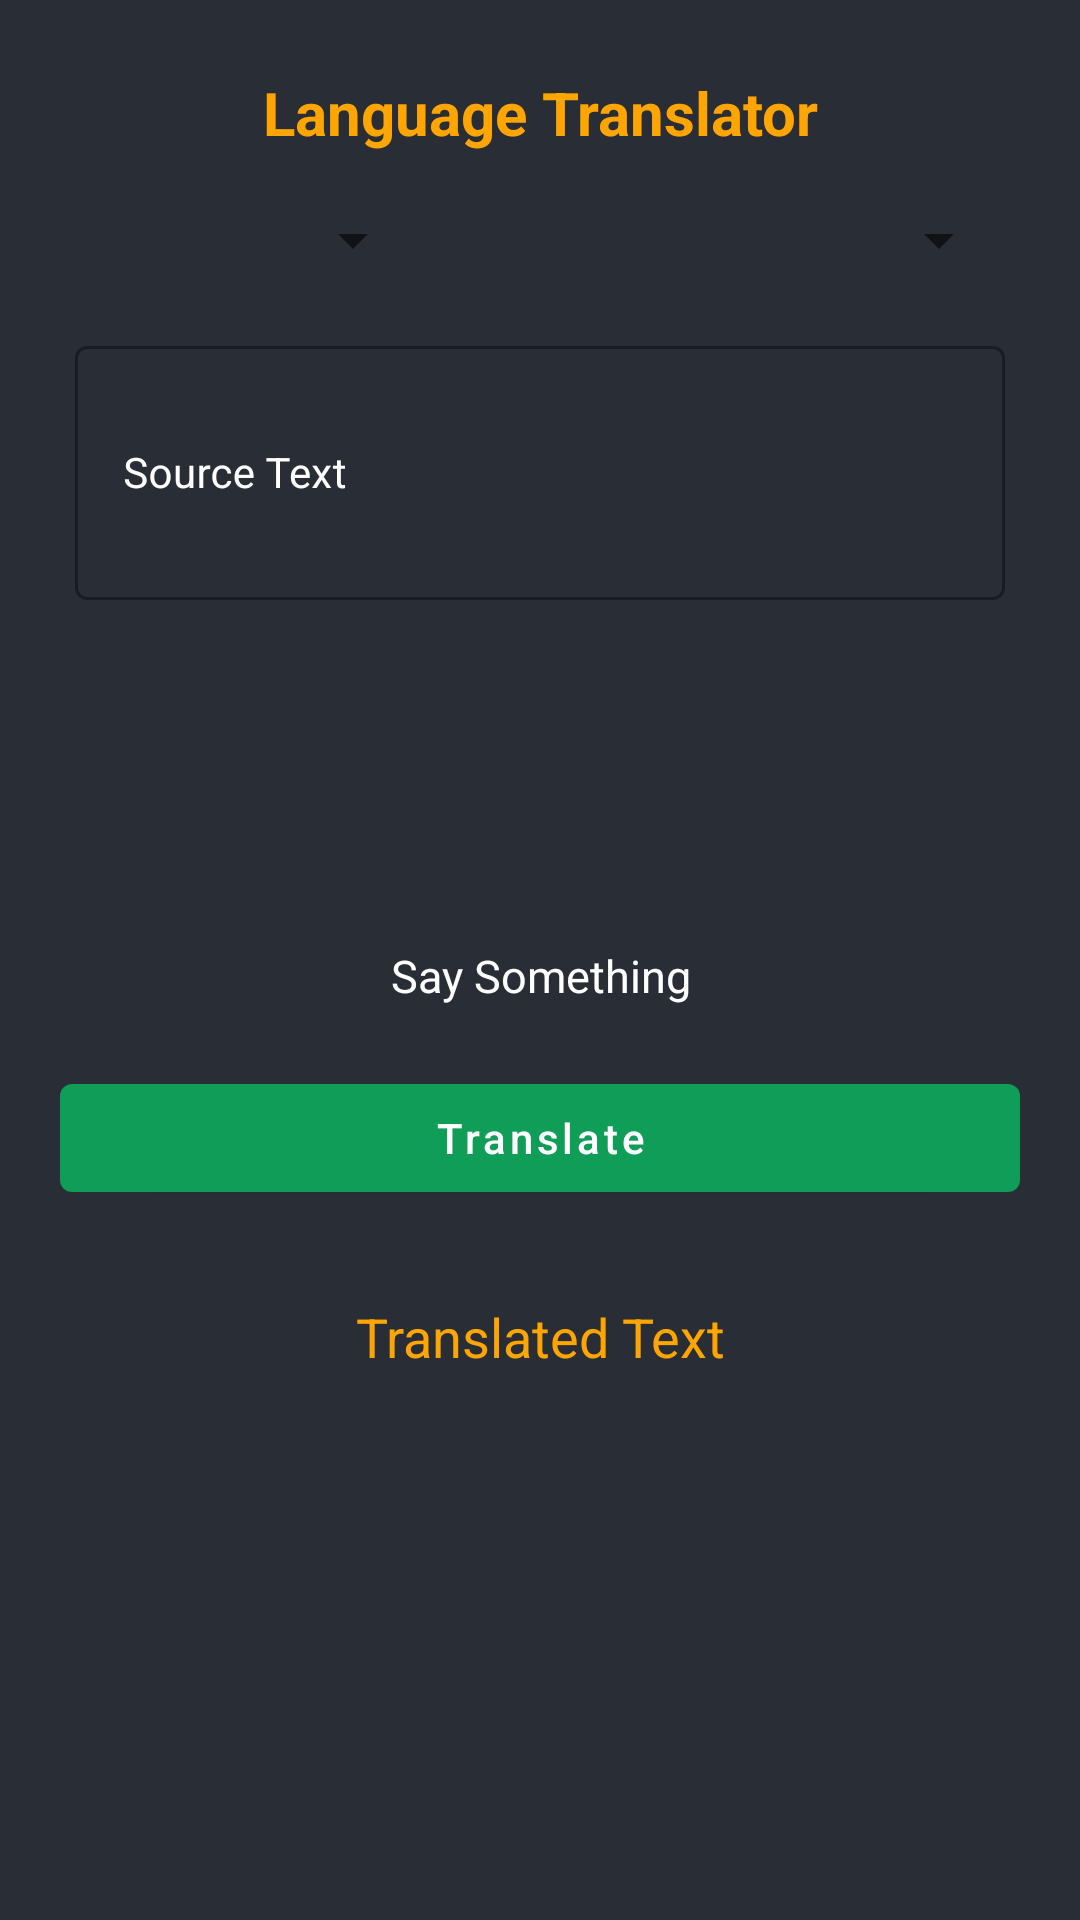

The Android layout XML behind this screen, and the referenced resources:
<!-- AndroidManifest.xml: application theme Theme.Translate -->
<!-- res/layout/activity_main.xml -->
<?xml version="1.0" encoding="utf-8"?>
<LinearLayout xmlns:android="http://schemas.android.com/apk/res/android"
    xmlns:app="http://schemas.android.com/apk/res-auto"
    xmlns:tools="http://schemas.android.com/tools"
    android:orientation="vertical"
    android:background="@color/black_shade_1"
    android:layout_width="match_parent"
    android:layout_height="match_parent"
    style="@style/AppTheme.MaterialTheme"
    tools:context=".MainActivity">

    <TextView
        android:layout_width="match_parent"
        android:layout_height="wrap_content"
        android:text="@string/txt_language_translator"
        android:textSize="20sp"
        android:textColor="@color/yellow"
        android:textStyle="bold"
        android:textAlignment="center"
        android:gravity="center"
        android:layout_marginTop="20dp"
        android:padding="4dp"
        />

    <LinearLayout
        android:layout_width="match_parent"
        android:layout_height="wrap_content"
        android:orientation="horizontal"
        android:layout_marginStart="20dp"
        android:layout_marginEnd="20dp"
        android:layout_marginTop="10dp">
        <Spinner
            android:layout_width="wrap_content"
            android:layout_height="wrap_content"
            android:id="@+id/idFromSpinner"
            android:layout_margin="3dp"
            android:padding="3dp"
            android:layout_weight="1"
            />
        <ImageView
            android:layout_width="wrap_content"
            android:layout_height="wrap_content"
            android:src="@drawable/ic_right_arrow"
            app:tint="@color/white"
            android:layout_weight="1"
            android:layout_gravity="center"
            />
        <Spinner
            android:layout_width="wrap_content"
            android:layout_height="wrap_content"
            android:id="@+id/idToSpinner"
            android:layout_margin="3dp"
            android:padding="3dp"
            android:layout_weight="1"
            />
    </LinearLayout>
    <com.google.android.material.textfield.TextInputLayout
        android:layout_width="match_parent"
        android:layout_height="100dp"
        android:layout_marginStart="20dp"
        android:layout_marginEnd="20dp"
        android:layout_marginTop="10dp"
        style="@style/Widget.MaterialComponents.TextInputLayout.OutlinedBox"
        android:hint="Source Text"
        android:padding="5dp"
        android:textColorHint="@color/white"
        app:hintTextColor = "@color/white">
        <com.google.android.material.textfield.TextInputEditText
            android:layout_width="match_parent"
            android:layout_height="match_parent"
            android:id="@+id/idEdtSource"
            android:ems="10"
            android:importantForAutofill="no"
            android:inputType="textImeMultiLine"
            android:textColor="@color/white"
            android:textColorHint="@color/white"
            android:textSize="14sp"/>
    </com.google.android.material.textfield.TextInputLayout>
    <ImageView
        android:layout_width="70dp"
        android:layout_height="70dp"
        android:src="@drawable/ic_mic"
        app:tint="@color/yellow"
        android:id="@+id/idIVMic"
        android:layout_gravity="center"
        android:layout_marginTop="40dp"/>
    <TextView
        android:layout_width="match_parent"
        android:layout_height="wrap_content"
        android:text="@string/txt_say_something"
        android:textColor="@color/white"
        android:textAlignment="center"
        android:layout_gravity="center"
        android:textSize="15sp"
        />
    <com.google.android.material.button.MaterialButton
        android:layout_width="match_parent"
        android:layout_height="wrap_content"
        android:id="@+id/idBtnTranslate"
        android:layout_marginStart="20dp"
        android:layout_marginTop="20dp"
        android:layout_marginEnd="20dp"
        android:text="@string/txt_translate"
        android:textAllCaps="false"/>
    <TextView
        android:layout_width="match_parent"
        android:layout_height="wrap_content"
        android:id="@+id/idTVTranslatedTV"
        android:layout_marginTop="30dp"
        android:layout_gravity="center"
        android:text="@string/txt_translated_text"
        android:textAlignment="center"
        android:textAllCaps="false"
        android:textColor="@color/yellow"
        android:textSize="18sp"/>
</LinearLayout>
<!-- resources referenced by this layout -->
<resources>
  <color name="black_shade_1">#292D36</color>
  <color name="white">#FFFFFFFF</color>
  <color name="yellow">#ffa500</color>
  <string name="txt_language_translator">Language Translator</string>
  <string name="txt_say_something">Say Something</string>
  <string name="txt_translate">Translate</string>
  <string name="txt_translated_text">Translated Text</string>
  <style name="AppTheme.MaterialTheme" parent="Theme.MaterialComponents.Light.DarkActionBar">
          <item name="windowNoTitle">true</item>
          <item name="windowActionBar">false</item>
          <item name="colorPrimary">@color/purple_200</item>
          <item name="colorPrimaryDark">@color/purple_200</item>
          <item name="colorAccent">@color/white</item>
          <item name="android:singleLine">true</item>
      </style>
  <style name="Theme.Translate" parent="Theme.MaterialComponents.DayNight.DarkActionBar">
          
          <item name="colorPrimary">@color/purple_500</item>
          <item name="colorPrimaryVariant">@color/purple_700</item>
          <item name="colorOnPrimary">@color/white</item>
          
          <item name="colorSecondary">@color/teal_200</item>
          <item name="colorSecondaryVariant">@color/teal_700</item>
          <item name="colorOnSecondary">@color/black</item>
          
          <item name="android:statusBarColor" tools:targetApi="l">?attr/colorPrimaryVariant</item>
          
      </style>
  <color name="purple_200">#0F9D58</color>
  <color name="purple_500">#0F9D58</color>
  <color name="purple_700">#0F9D58</color>
  <color name="teal_200">#0F9D58</color>
  <color name="teal_700">#FF018786</color>
  <color name="black">#FF000000</color>
</resources>
